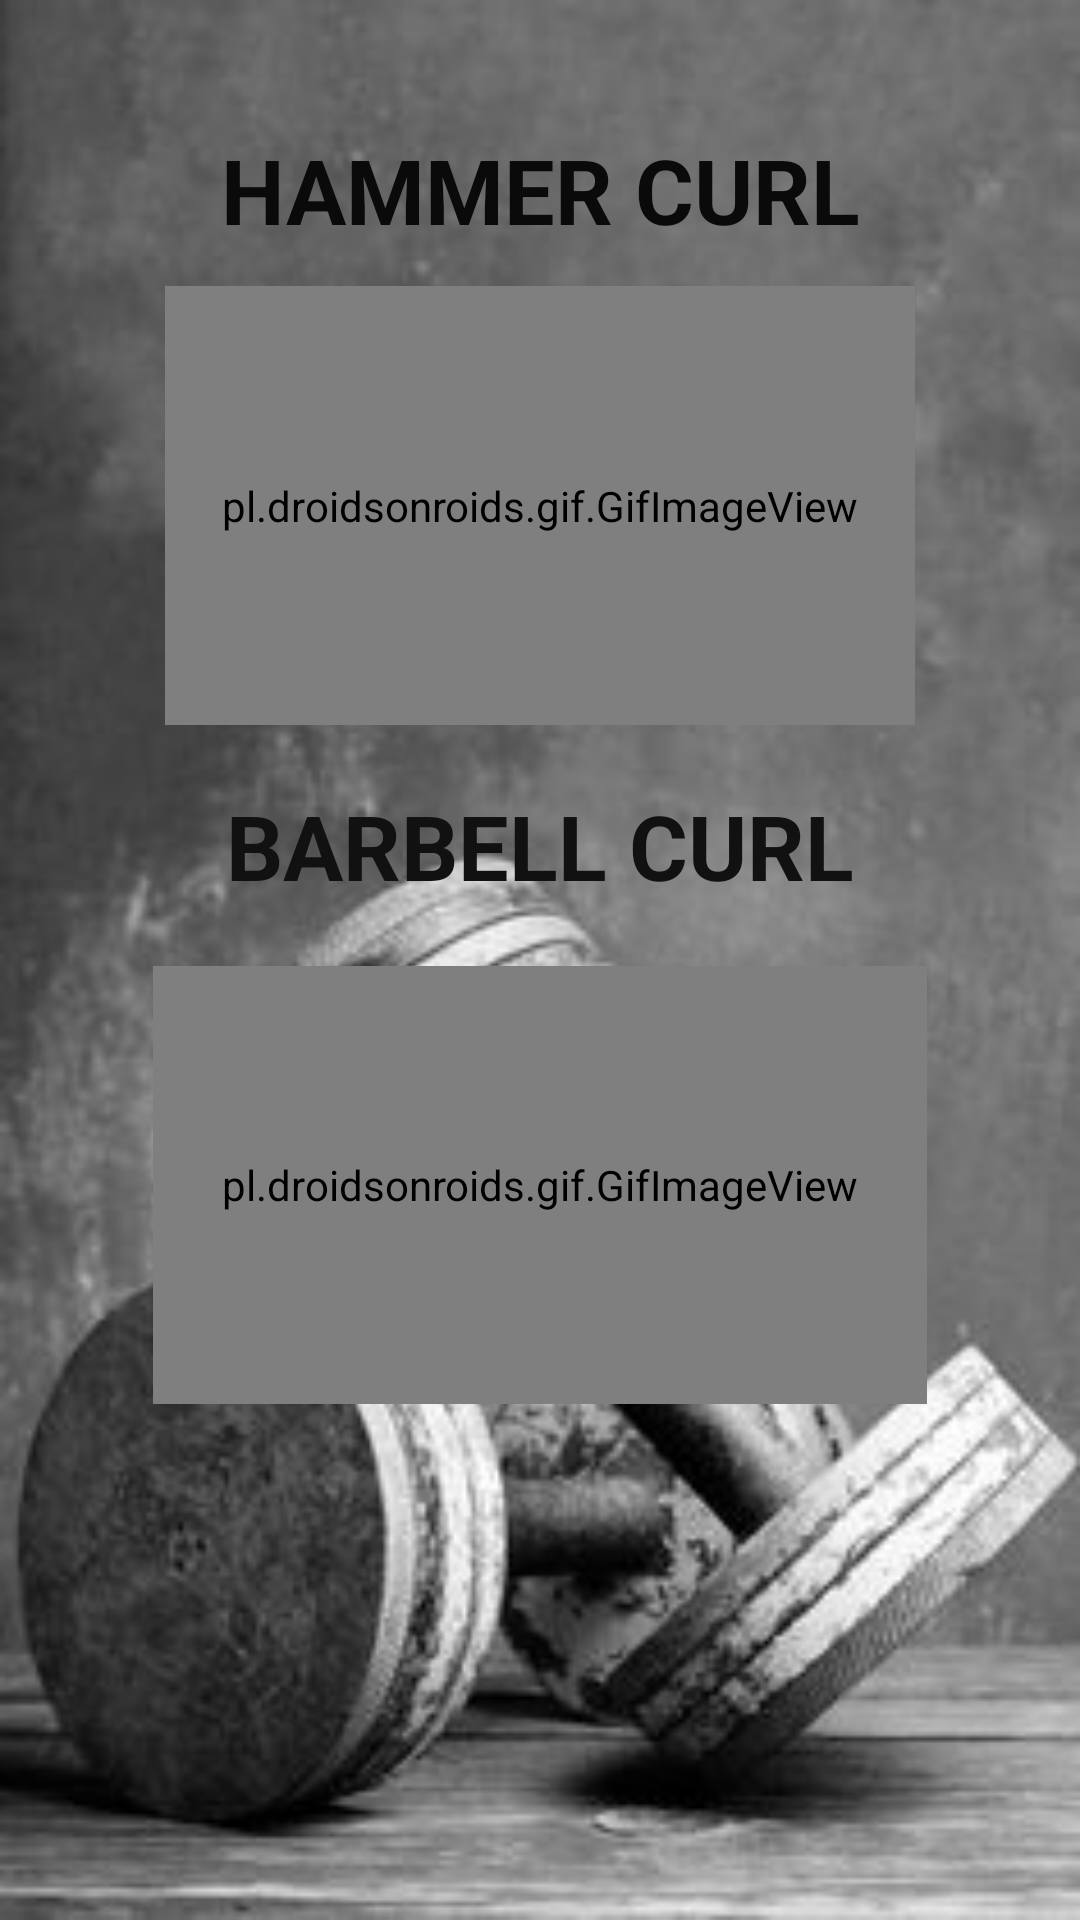

Write the Android layout XML for this screen, with the resource values it uses.
<!-- AndroidManifest.xml: activity theme Theme.AppCompat.Light.NoActionBar -->
<!-- res/layout/activity_kol.xml -->
<?xml version="1.0" encoding="utf-8"?>
<androidx.constraintlayout.widget.ConstraintLayout xmlns:android="http://schemas.android.com/apk/res/android"
    xmlns:app="http://schemas.android.com/apk/res-auto"
    xmlns:tools="http://schemas.android.com/tools"
    android:layout_width="match_parent"
    android:layout_height="match_parent"
    android:background="@drawable/fitness"
    tools:context=".KolActivity">

    <TextView
        android:id="@+id/textView11"
        android:layout_width="wrap_content"
        android:layout_height="wrap_content"
        android:layout_marginTop="43dp"
        android:layout_marginBottom="12dp"
        android:text="HAMMER CURL"
        android:textColor="#0B0A0A"
        android:textSize="30sp"
        android:textStyle="bold"
        app:layout_constraintBottom_toTopOf="@+id/gifImageView9"
        app:layout_constraintEnd_toEndOf="parent"
        app:layout_constraintStart_toStartOf="parent"
        app:layout_constraintTop_toTopOf="parent" />

    <pl.droidsonroids.gif.GifImageView
        android:id="@+id/gifImageView9"
        android:layout_width="0dp"
        android:layout_height="0dp"
        android:layout_marginStart="55dp"
        android:layout_marginLeft="55dp"
        android:layout_marginEnd="55dp"
        android:layout_marginRight="55dp"
        android:layout_marginBottom="20dp"
        android:src="@drawable/hammer"
        app:layout_constraintBottom_toTopOf="@+id/textView12"
        app:layout_constraintEnd_toEndOf="parent"
        app:layout_constraintStart_toStartOf="parent"
        app:layout_constraintTop_toBottomOf="@+id/textView11" />

    <TextView
        android:id="@+id/textView12"
        android:layout_width="wrap_content"
        android:layout_height="wrap_content"
        android:layout_marginBottom="20dp"
        android:text="BARBELL CURL"
        android:textColor="#121111"
        android:textSize="30sp"
        android:textStyle="bold"
        app:layout_constraintBottom_toTopOf="@+id/gifImageView10"
        app:layout_constraintEnd_toEndOf="parent"
        app:layout_constraintStart_toStartOf="parent"
        app:layout_constraintTop_toBottomOf="@+id/gifImageView9" />

    <pl.droidsonroids.gif.GifImageView
        android:id="@+id/gifImageView10"
        android:layout_width="0dp"
        android:layout_height="0dp"
        android:layout_marginStart="51dp"
        android:layout_marginLeft="51dp"
        android:layout_marginEnd="51dp"
        android:layout_marginRight="51dp"
        android:layout_marginBottom="172dp"
        android:src="@drawable/barbell"
        app:layout_constraintBottom_toBottomOf="parent"
        app:layout_constraintEnd_toEndOf="parent"
        app:layout_constraintStart_toStartOf="parent"
        app:layout_constraintTop_toBottomOf="@+id/textView12" />
</androidx.constraintlayout.widget.ConstraintLayout>
<!-- resources referenced by this layout -->
<resources>
  <!-- drawable fitness: jpg bitmap (drawable, 16784 bytes) -->
  <!-- drawable hammer: gif bitmap (drawable-v24, 268521 bytes) -->
</resources>
